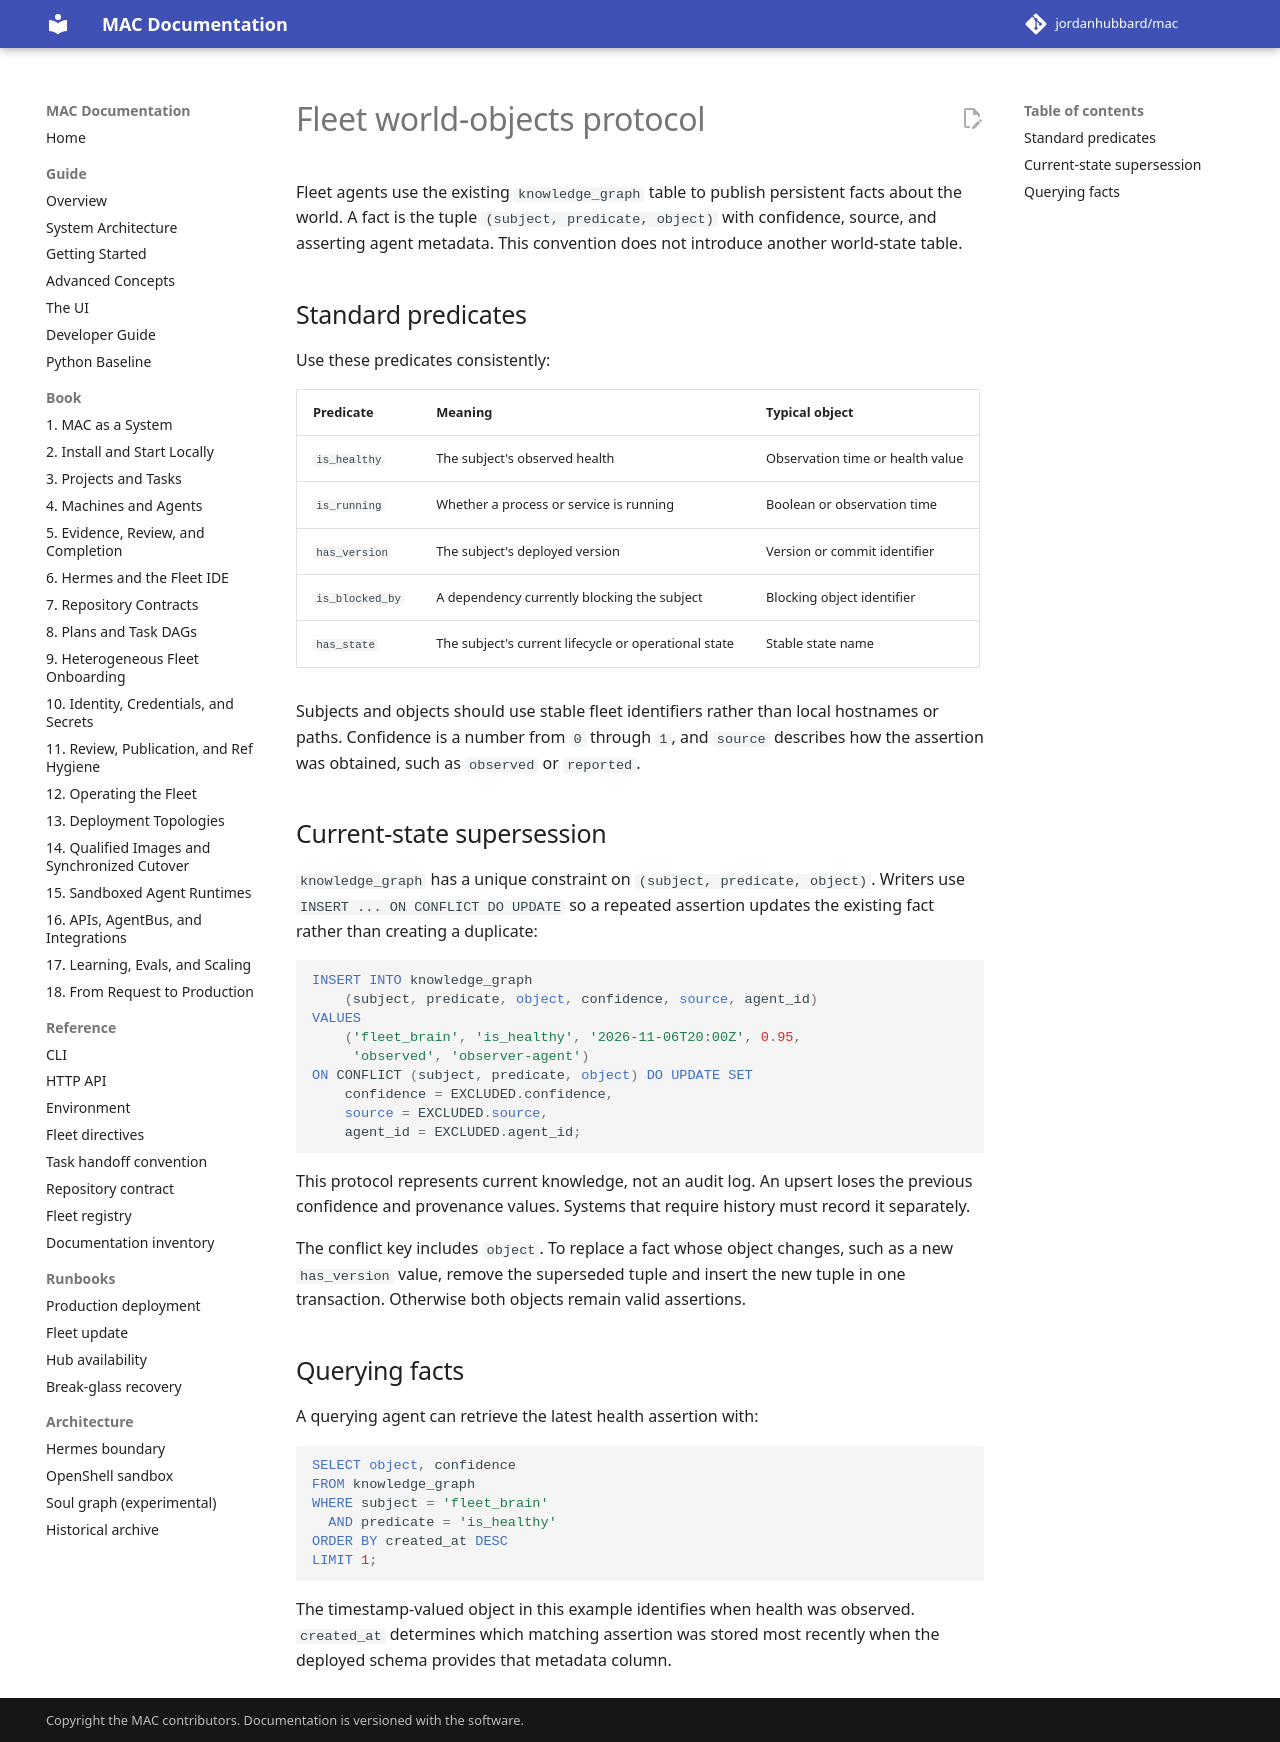

repository: jordanhubbard/mac · page: dev/fleet-world-objects-protocol/index.html · generator: mkdocs

# Fleet world-objects protocol

Fleet agents use the existing `knowledge_graph` table to publish persistent
facts about the world. A fact is the tuple `(subject, predicate, object)` with
confidence, source, and asserting agent metadata. This convention does not
introduce another world-state table.

## Standard predicates

Use these predicates consistently:

| Predicate | Meaning | Typical object |
|---|---|---|
| `is_healthy` | The subject's observed health | Observation time or health value |
| `is_running` | Whether a process or service is running | Boolean or observation time |
| `has_version` | The subject's deployed version | Version or commit identifier |
| `is_blocked_by` | A dependency currently blocking the subject | Blocking object identifier |
| `has_state` | The subject's current lifecycle or operational state | Stable state name |

Subjects and objects should use stable fleet identifiers rather than local
hostnames or paths. Confidence is a number from `0` through `1`, and `source`
describes how the assertion was obtained, such as `observed` or `reported`.

## Current-state supersession

`knowledge_graph` has a unique constraint on `(subject, predicate, object)`.
Writers use `INSERT ... ON CONFLICT DO UPDATE` so a repeated assertion updates
the existing fact rather than creating a duplicate:

```sql
INSERT INTO knowledge_graph
    (subject, predicate, object, confidence, source, agent_id)
VALUES
    ('fleet_brain', 'is_healthy', '2026-11-06T20:00Z', 0.95,
     'observed', 'observer-agent')
ON CONFLICT (subject, predicate, object) DO UPDATE SET
    confidence = EXCLUDED.confidence,
    source = EXCLUDED.source,
    agent_id = EXCLUDED.agent_id;
```

This protocol represents current knowledge, not an audit log. An upsert loses
the previous confidence and provenance values. Systems that require history
must record it separately.

The conflict key includes `object`. To replace a fact whose object changes,
such as a new `has_version` value, remove the superseded tuple and insert the
new tuple in one transaction. Otherwise both objects remain valid assertions.

## Querying facts

A querying agent can retrieve the latest health assertion with:

```sql
SELECT object, confidence
FROM knowledge_graph
WHERE subject = 'fleet_brain'
  AND predicate = 'is_healthy'
ORDER BY created_at DESC
LIMIT 1;
```

The timestamp-valued object in this example identifies when health was
observed. `created_at` determines which matching assertion was stored most
recently when the deployed schema provides that metadata column.
